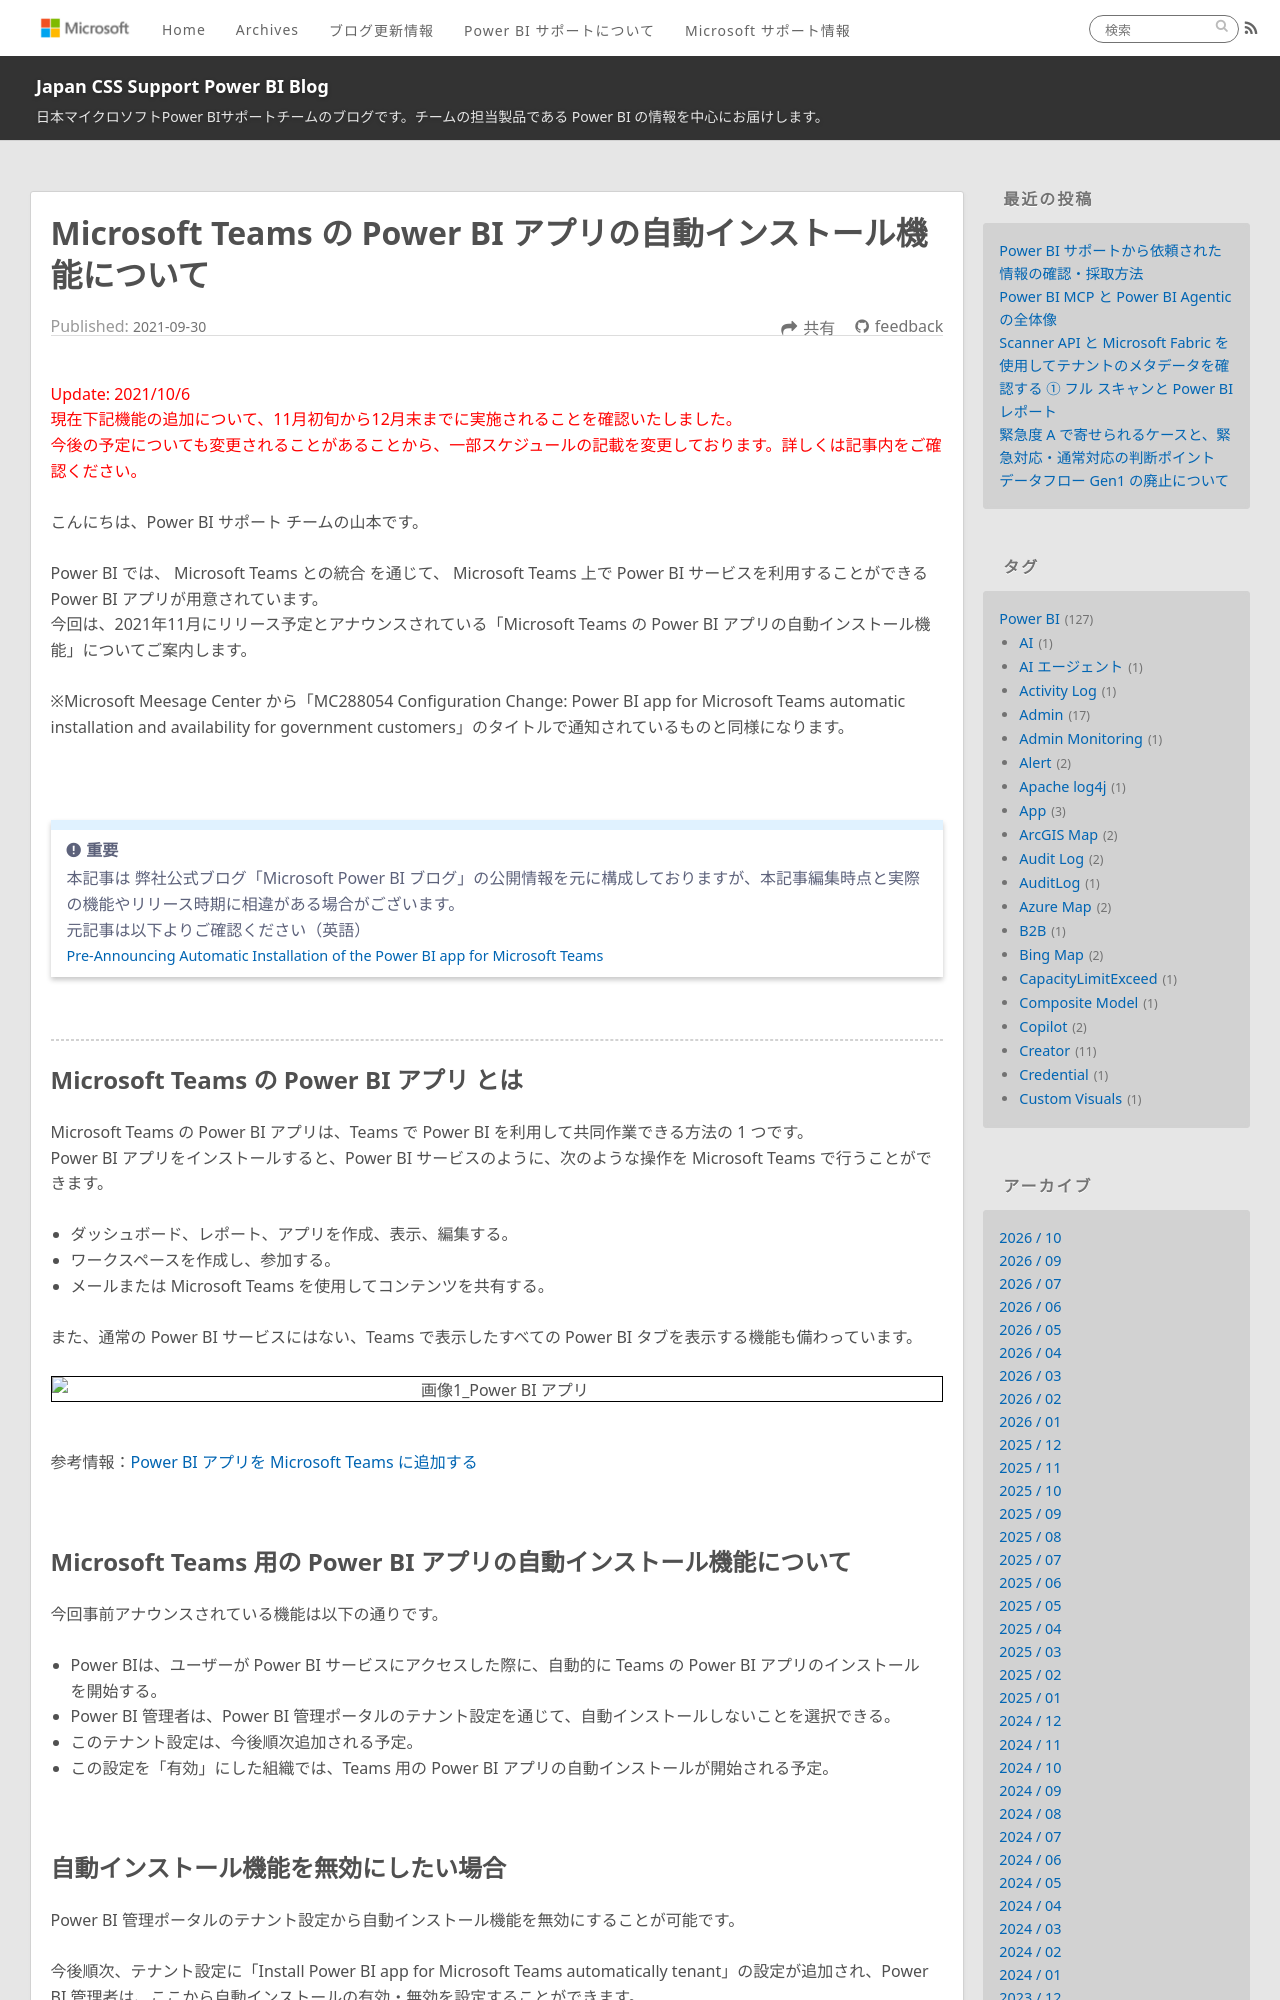

repository: JPBAP-SQLBI/blog · page: powerbi/pbi_teams_auto-installation/index.html · generator: jekyll

---
title: Microsoft Teams の Power BI アプリの自動インストール機能について
date: 2021-09-30 00:00:00 
tags:
  - Power BI
  - Teams
  - integration
  - Power BI サービス
  - Power BI Service
---


<span style="color: red; ">Update: 2021/10/6
現在下記機能の追加について、11月初旬から12月末までに実施されることを確認いたしました。
今後の予定についても変更されることがあることから、一部スケジュールの記載を変更しております。詳しくは記事内をご確認ください。
</span>



こんにちは、Power BI サポート チームの山本です。 

Power BI では、 Microsoft Teams との統合 を通じて、 Microsoft Teams 上で Power BI サービスを利用することができる Power BI アプリが用意されています。
今回は、2021年11月にリリース予定とアナウンスされている「Microsoft Teams の Power BI アプリの自動インストール機能」についてご案内します。

※Microsoft Meesage Center から「MC288054 Configuration Change: Power BI app for Microsoft Teams automatic installation and availability for government customers」のタイトルで通知されているものと同様になります。

<!-- more -->

</br>
